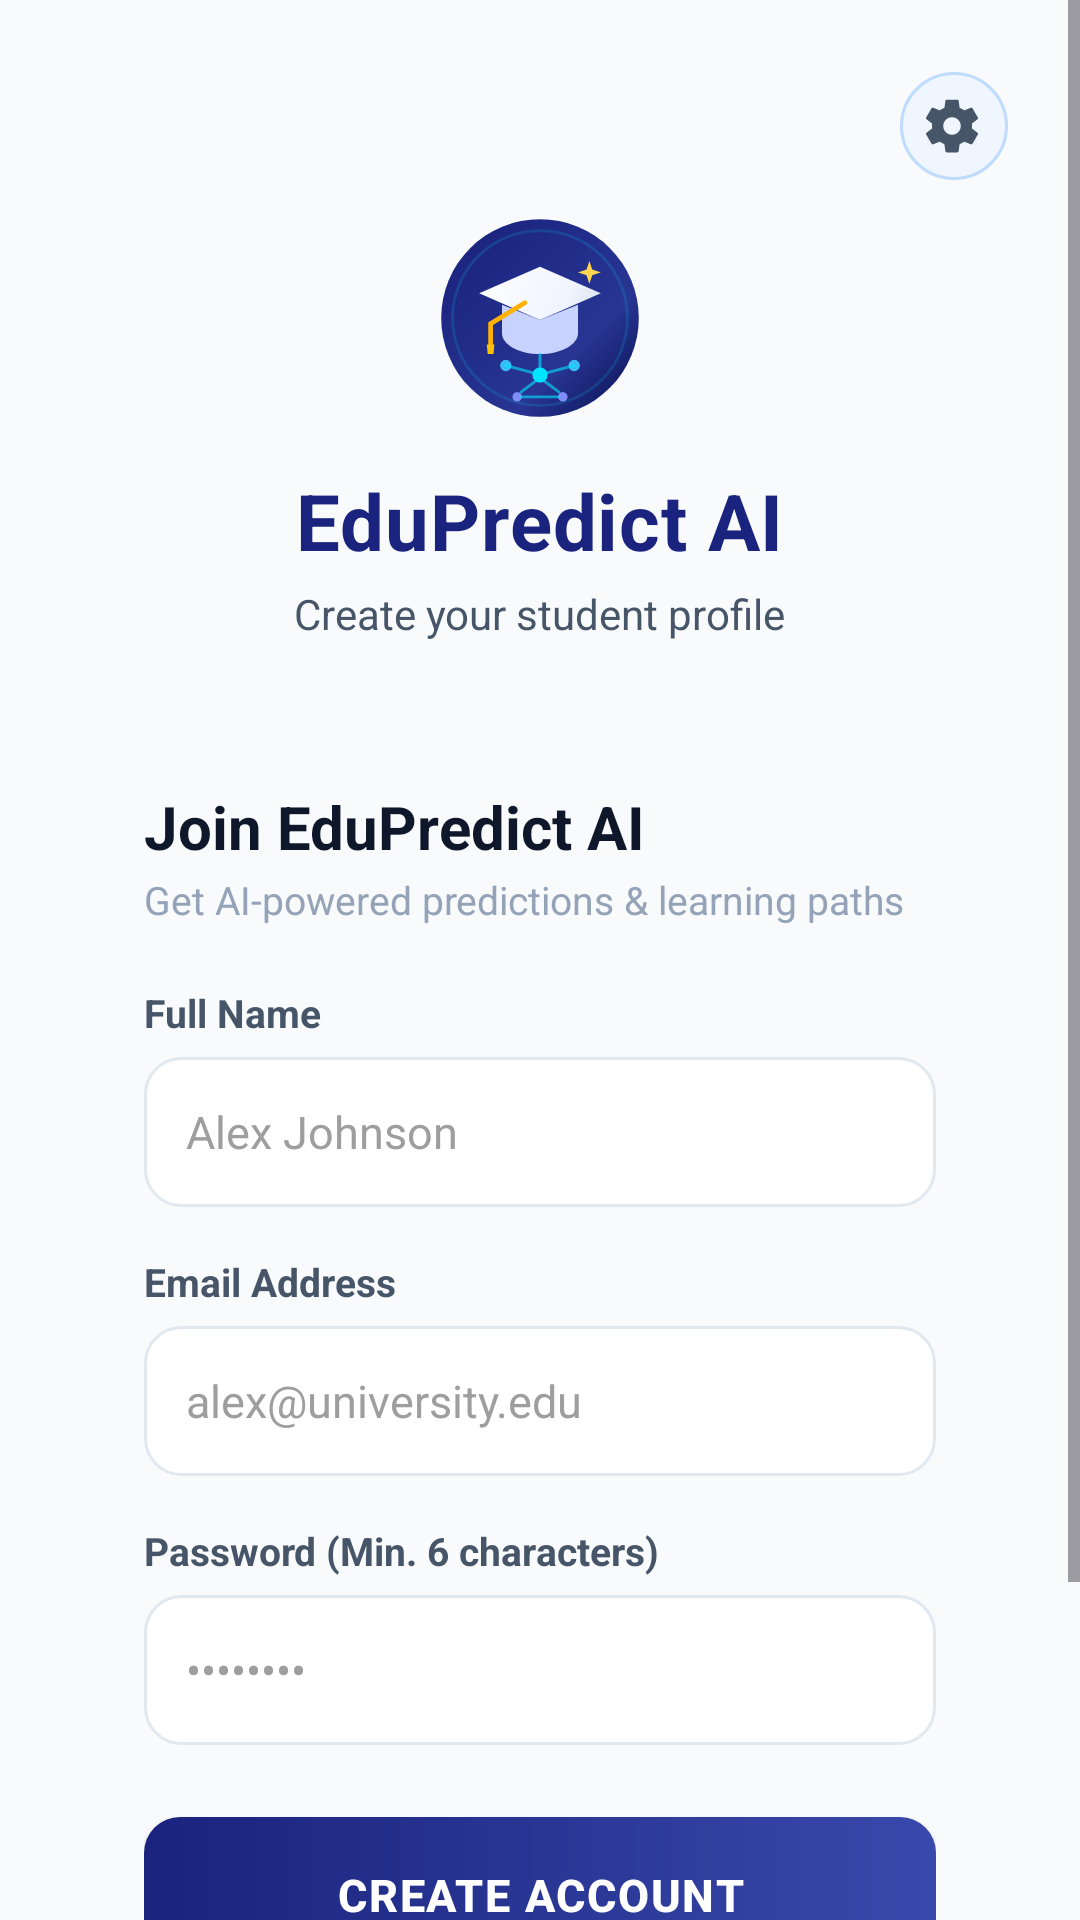

The Android layout XML behind this screen, and the referenced resources:
<!-- AndroidManifest.xml: application theme Theme.EduPredictAI -->
<!-- res/layout/activity_register.xml -->
<?xml version="1.0" encoding="utf-8"?>
<ScrollView xmlns:android="http://schemas.android.com/apk/res/android"
    android:layout_width="match_parent"
    android:layout_height="match_parent"
    android:fillViewport="true"
    android:background="@color/background">

    <LinearLayout
        android:layout_width="match_parent"
        android:layout_height="wrap_content"
        android:orientation="vertical"
        android:gravity="center_horizontal"
        android:padding="24dp">

        
        <LinearLayout
            android:layout_width="match_parent"
            android:layout_height="wrap_content"
            android:orientation="horizontal"
            android:gravity="end">

            <ImageView
                android:id="@+id/serverSettingsButton"
                android:layout_width="36dp"
                android:layout_height="36dp"
                android:background="@drawable/bg_badge_info"
                android:padding="8dp"
                android:contentDescription="Server Settings"
                android:src="@drawable/ic_settings" />

        </LinearLayout>

        
        <ImageView
            android:layout_width="76dp"
            android:layout_height="76dp"
            android:layout_marginTop="8dp"
            android:contentDescription="@string/app_name"
            android:src="@drawable/ic_edupredict_logo" />

        <TextView
            android:layout_width="wrap_content"
            android:layout_height="wrap_content"
            android:layout_marginTop="12dp"
            android:text="@string/app_name"
            android:textColor="@color/primary"
            android:textSize="26sp"
            android:textStyle="bold"
            android:letterSpacing="0.01" />

        <TextView
            android:layout_width="wrap_content"
            android:layout_height="wrap_content"
            android:layout_marginTop="4dp"
            android:text="Create your student profile"
            android:textColor="@color/text_secondary"
            android:textSize="14sp" />

        
        <LinearLayout
            android:layout_width="match_parent"
            android:layout_height="wrap_content"
            android:layout_marginTop="24dp"
            android:background="@drawable/bg_card_white"
            android:orientation="vertical"
            android:padding="24dp"
            android:elevation="2dp">

            <TextView
                android:layout_width="wrap_content"
                android:layout_height="wrap_content"
                android:text="Join EduPredict AI"
                android:textColor="@color/text_primary"
                android:textSize="20sp"
                android:textStyle="bold" />

            <TextView
                android:layout_width="wrap_content"
                android:layout_height="wrap_content"
                android:layout_marginTop="2dp"
                android:text="Get AI-powered predictions &amp; learning paths"
                android:textColor="@color/text_muted"
                android:textSize="13sp" />

            
            <TextView
                android:layout_width="wrap_content"
                android:layout_height="wrap_content"
                android:layout_marginTop="20dp"
                android:text="Full Name"
                android:textColor="@color/text_secondary"
                android:textSize="13sp"
                android:textStyle="bold" />

            <EditText
                android:id="@+id/nameEditText"
                android:layout_width="match_parent"
                android:layout_height="50dp"
                android:layout_marginTop="6dp"
                android:background="@drawable/bg_input_field"
                android:hint="Alex Johnson"
                android:inputType="textPersonName|textCapWords"
                android:paddingStart="14dp"
                android:paddingEnd="14dp"
                android:textColor="@color/text_primary"
                android:textColorHint="@color/text_hint"
                android:textSize="15sp" />

            
            <TextView
                android:layout_width="wrap_content"
                android:layout_height="wrap_content"
                android:layout_marginTop="16dp"
                android:text="Email Address"
                android:textColor="@color/text_secondary"
                android:textSize="13sp"
                android:textStyle="bold" />

            <EditText
                android:id="@+id/emailEditText"
                android:layout_width="match_parent"
                android:layout_height="50dp"
                android:layout_marginTop="6dp"
                android:background="@drawable/bg_input_field"
                android:hint="alex@university.edu"
                android:inputType="textEmailAddress"
                android:paddingStart="14dp"
                android:paddingEnd="14dp"
                android:textColor="@color/text_primary"
                android:textColorHint="@color/text_hint"
                android:textSize="15sp" />

            
            <TextView
                android:layout_width="wrap_content"
                android:layout_height="wrap_content"
                android:layout_marginTop="16dp"
                android:text="Password (Min. 6 characters)"
                android:textColor="@color/text_secondary"
                android:textSize="13sp"
                android:textStyle="bold" />

            <EditText
                android:id="@+id/passwordEditText"
                android:layout_width="match_parent"
                android:layout_height="50dp"
                android:layout_marginTop="6dp"
                android:background="@drawable/bg_input_field"
                android:hint="••••••••"
                android:inputType="textPassword"
                android:paddingStart="14dp"
                android:paddingEnd="14dp"
                android:textColor="@color/text_primary"
                android:textColorHint="@color/text_hint"
                android:textSize="15sp" />

            
            <androidx.appcompat.widget.AppCompatButton
                android:id="@+id/registerButton"
                android:layout_width="match_parent"
                android:layout_height="52dp"
                android:layout_marginTop="24dp"
                android:background="@drawable/bg_button_primary"
                android:text="CREATE ACCOUNT"
                android:textColor="@color/white"
                android:textSize="15sp"
                android:textStyle="bold"
                android:letterSpacing="0.04" />

            
            <ProgressBar
                android:id="@+id/registerProgressBar"
                android:layout_width="32dp"
                android:layout_height="32dp"
                android:layout_gravity="center_horizontal"
                android:layout_marginTop="16dp"
                android:indeterminateTint="@color/primary"
                android:visibility="gone" />

        </LinearLayout>

        
        <LinearLayout
            android:layout_width="wrap_content"
            android:layout_height="wrap_content"
            android:layout_marginTop="20dp"
            android:layout_marginBottom="20dp"
            android:orientation="horizontal"
            android:gravity="center">

            <TextView
                android:layout_width="wrap_content"
                android:layout_height="wrap_content"
                android:text="Already have an account? "
                android:textColor="@color/text_secondary"
                android:textSize="14sp" />

            <TextView
                android:id="@+id/loginLinkText"
                android:layout_width="wrap_content"
                android:layout_height="wrap_content"
                android:padding="6dp"
                android:text="Sign In"
                android:textColor="@color/primary"
                android:textSize="14sp"
                android:textStyle="bold" />

        </LinearLayout>

    </LinearLayout>

</ScrollView>
<!-- resources referenced by this layout -->
<resources>
  <color name="background">#F8FAFC</color>
  <color name="primary">#1A237E</color>
  <color name="text_hint">#9E9E9E</color>
  <color name="text_muted">#94A3B8</color>
  <color name="text_primary">#0F172A</color>
  <color name="text_secondary">#475569</color>
  <color name="white">#FFFFFF</color>
  <!-- drawable bg_badge_info (drawable) -->
  <?xml version="1.0" encoding="utf-8"?>
  <shape xmlns:android="http://schemas.android.com/apk/res/android"
      android:shape="rectangle">
      <solid android:color="@color/info_light" />
      <corners android:radius="20dp" />
      <stroke
          android:width="1dp"
          android:color="#BFDBFE" />
  </shape>
  <!-- drawable bg_button_primary (drawable) -->
  <?xml version="1.0" encoding="utf-8"?>
  <ripple xmlns:android="http://schemas.android.com/apk/res/android"
      android:color="#33FFFFFF">
      <item>
          <shape android:shape="rectangle">
              <gradient
                  android:angle="0"
                  android:startColor="@color/primary"
                  android:endColor="@color/primary_light"
                  android:type="linear" />
              <corners android:radius="12dp" />
          </shape>
      </item>
  </ripple>
  <!-- drawable bg_input_field (drawable) -->
  <?xml version="1.0" encoding="utf-8"?>
  <selector xmlns:android="http://schemas.android.com/apk/res/android">
      <item android:state_focused="true">
          <shape android:shape="rectangle">
              <solid android:color="@color/surface" />
              <corners android:radius="12dp" />
              <stroke android:width="2dp" android:color="@color/primary" />
          </shape>
      </item>
      <item>
          <shape android:shape="rectangle">
              <solid android:color="@color/surface" />
              <corners android:radius="12dp" />
              <stroke android:width="1dp" android:color="@color/card_stroke" />
          </shape>
      </item>
  </selector>
  <string name="app_name">EduPredict AI</string>
  <style name="Theme.EduPredictAI" parent="Base.Theme.EduPredictAI" />
  <color name="info_light">#EFF6FF</color>
  <color name="primary_light">#3949AB</color>
  <color name="surface">#FFFFFF</color>
  <color name="card_stroke">#E2E8F0</color>
  <style name="Base.Theme.EduPredictAI" parent="Theme.Material3.DayNight.NoActionBar">
          
          <item name="colorPrimary">@color/primary</item>
          <item name="colorOnPrimary">@color/on_primary</item>
          <item name="colorPrimaryContainer">@color/primary_container</item>
          <item name="colorOnPrimaryContainer">@color/on_primary_container</item>
          <item name="colorSecondary">@color/secondary</item>
          <item name="android:colorBackground">@color/background</item>
          <item name="colorSurface">@color/surface</item>
  
          
          <item name="android:statusBarColor">@color/background</item>
          <item name="android:windowLightStatusBar">true</item>
      </style>
  <color name="on_primary">#FFFFFF</color>
  <color name="primary_container">#E8EAF6</color>
  <color name="on_primary_container">#1A237E</color>
  <color name="secondary">#00838F</color>
</resources>
